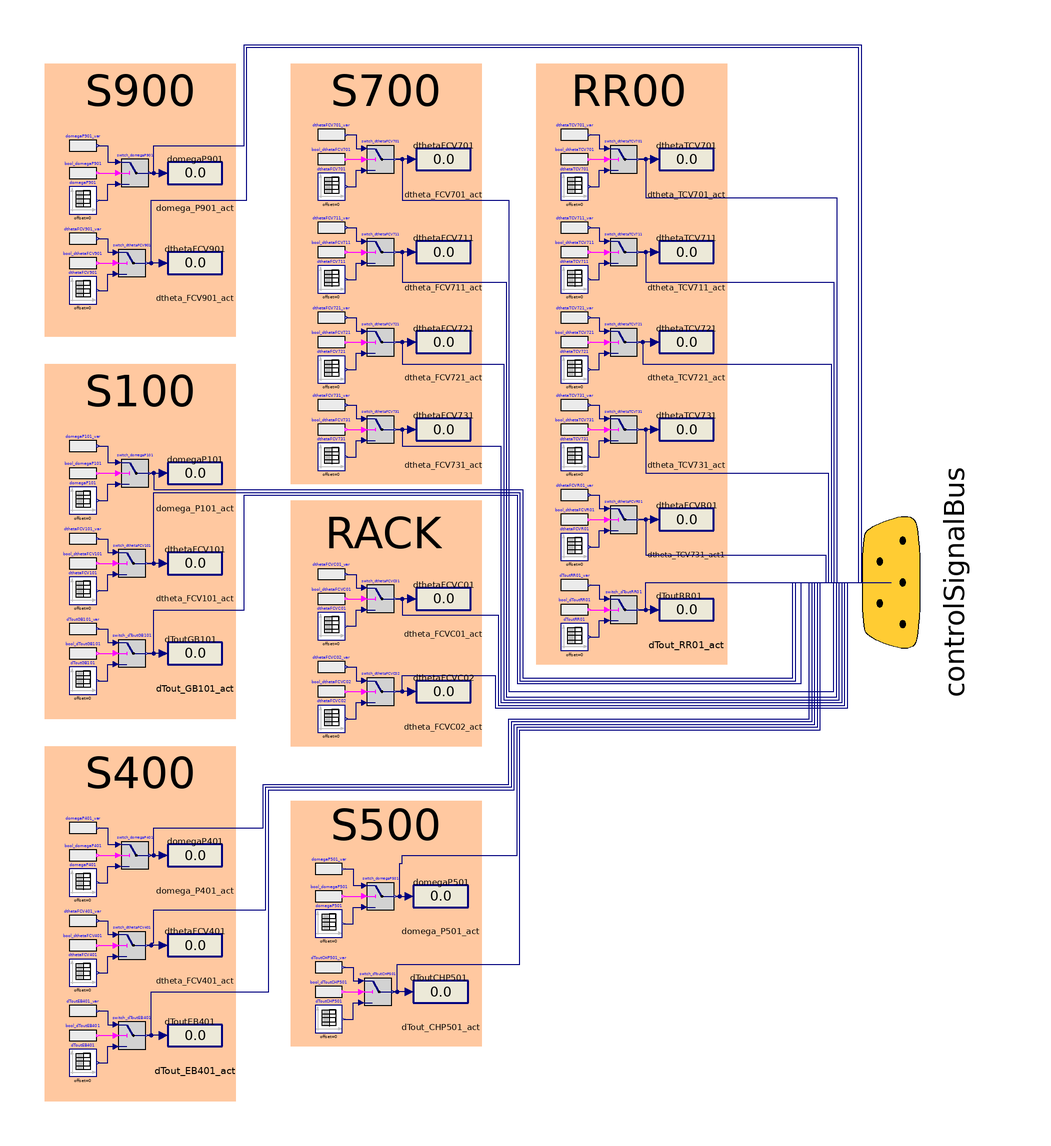

Above is the diagram view of the following Modelica model: its components placed by their Placement annotations and its connect equations drawn as lines.

model OLA_ThreeGen_CaseA "Open-Loop Actuator Considering three heat generators in the test facility"
        extends OLA_TwoGen_CaseA;
        Boolean booldomegaP501;
        Boolean booldToutCHP501;
        // S500
        DistrictHeatingNetwork.Types.AngularVelocity omega_P501SP;
        Real domega_P501_var(min = -1, max = 0);
        DistrictHeatingNetwork.Types.Temperature Tout_CHP501SP(nominal = 100 + 273.15);
        Real dTout_CHP501_var(min = -1, max = 0);
        Modelica.Blocks.Sources.TimeTable dToutCHP501(table = dTout_CHP501) annotation (
          Placement(transformation(extent = {{-51, -165}, {-41, -155}})));
        Modelica.Blocks.Sources.TimeTable domegaP501(table = domega_P501) annotation (
          Placement(transformation(extent = {{-51, -130}, {-41, -120}})));
        Modelica.Blocks.Sources.RealExpression domegaP501_var(y = domega_P501_var) annotation (
          Placement(transformation(extent = {{-51, -110}, {-41, -100}})));
        Modelica.Blocks.Logical.Switch switch_domegaP501 annotation (
          Placement(transformation(extent = {{-32, -120}, {-22, -110}})));
        Modelica.Blocks.Sources.BooleanExpression bool_domegaP501(y = booldomegaP501) annotation (
          Placement(transformation(extent = {{-51, -120}, {-41, -110}})));
        Modelica.Blocks.Interaction.Show.RealValue domega_P501_act(use_numberPort = true, significantDigits = 2) annotation (
          Placement(transformation(extent = {{-15, -125}, {5, -105}})));
        Modelica.Blocks.Sources.BooleanExpression bool_dToutCHP501(y = booldToutCHP501) annotation (
          Placement(transformation(extent = {{-51, -155}, {-41, -145}})));
        Modelica.Blocks.Sources.RealExpression dToutCHP501_var(y = dTout_CHP501_var) annotation (
          Placement(transformation(extent = {{-51, -146}, {-41, -136}})));
        Modelica.Blocks.Logical.Switch switch_dToutCHP501 annotation (
          Placement(transformation(extent = {{-33, -155}, {-23, -145}})));
        Modelica.Blocks.Interaction.Show.RealValue dTout_CHP501_act(use_numberPort = true, significantDigits = 2) annotation (
          Placement(transformation(extent = {{-15, -160}, {5, -140}})));
      equation
        domega_P501_var = (omega_P501SP - omega_nom)/omega_nom;
        dTout_CHP501_var = (Tout_CHP501SP - Tout_gen_nom)/Tout_gen_nom;
        omega_P501SP = 2*pi*50;
        Tout_CHP501SP = 80 + 273.15;
        if useRealExpression then
          booldomegaP501 = true;
          booldToutCHP501 = true;
        else
          booldomegaP501 = false;
          booldToutCHP501 = false;
        end if;
        connect(domegaP501_var.y, switch_domegaP501.u1) annotation (
          Line(points = {{-40.5, -105}, {-37, -105}, {-37, -111}, {-33, -111}}, color = {0, 0, 127}));
        connect(bool_domegaP501.y, switch_domegaP501.u2) annotation (
          Line(points = {{-40.5, -115}, {-33, -115}}, color = {255, 0, 255}));
        connect(domegaP501.y, switch_domegaP501.u3) annotation (
          Line(points = {{-40.5, -125}, {-37, -125}, {-37, -119}, {-33, -119}}, color = {0, 0, 127}));
        connect(switch_domegaP501.y, domega_P501_act.numberPort) annotation (
          Line(points = {{-21.5, -115}, {-16.5, -115}}, color = {0, 0, 127}));
        connect(bool_dToutCHP501.y, switch_dToutCHP501.u2) annotation (
          Line(points = {{-40.5, -150}, {-34, -150}}, color = {255, 0, 255}));
        connect(dToutCHP501_var.y, switch_dToutCHP501.u1) annotation (
          Line(points = {{-40.5, -141}, {-37, -141}, {-37, -146}, {-34, -146}}, color = {0, 0, 127}));
        connect(dTout_CHP501_act.numberPort, switch_dToutCHP501.y) annotation (
          Line(points = {{-16.5, -150}, {-22.5, -150}}, color = {0, 0, 127}));
        connect(dToutCHP501.y, switch_dToutCHP501.u3) annotation (
          Line(points = {{-40.5, -160}, {-37, -160}, {-37, -154}, {-34, -154}}, color = {0, 0, 127}));
        connect(switch_domegaP501.y, controlSignalBus.domegaP501) annotation (
          Line(points = {{-21.5, -115}, {-20, -115}, {-20, -103}, {-19, -103}, {-19, -100}, {23, -100}, {23, -53}, {133, -53}, {133, 0}, {160, 0}}, color = {0, 0, 127}),
          Text(string = "%second", index = 1, extent = {{6, 3}, {6, 3}}, horizontalAlignment = TextAlignment.Left));
        connect(switch_dToutCHP501.y, controlSignalBus.dToutCHP501) annotation (
          Line(points = {{-22.5, -150}, {-21, -150}, {-21, -140}, {24, -140}, {24, -54}, {134, -54}, {134, 0}, {160, 0}}, color = {0, 0, 127}),
          Text(string = "%second", index = 1, extent = {{6, 3}, {6, 3}}, horizontalAlignment = TextAlignment.Left));
        annotation (
          Diagram(graphics={  Rectangle(extent = {{-60, -80}, {10, -170}}, fillColor = {255, 200, 160}, fillPattern = FillPattern.Solid, pattern = LinePattern.None), Text(extent = {{-55, -79}, {5, -99}}, textColor = {0, 0, 0}, textString = "S500")}));
      end OLA_ThreeGen_CaseA;